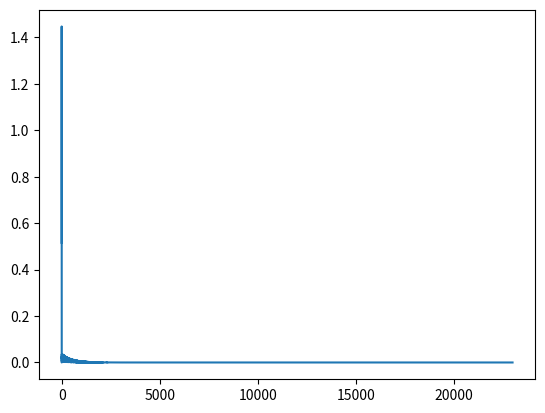

Source code (Python):

import matplotlib.pyplot as plt
W=0.41
B=0.7
epochs=10000
lr=0.001

def f(x,w=W,b=B):
    res=[]
    for i in x:
        res.append(w*i+b)
    return res

def loss_fn(x_i,y_i,w=W,b=B):
    return ((w*x_i+b-y_i)**2)

def grad(x_i, y_i,w,b):
    return 2 * (w*x_i+b-y_i)*x_i, 2 * (w*x_i+b-y_i)

x=[1,2,3,4,5,6,7,8,9,10,11,12,1,4,1,34,1,6,6,8,28,27,5]
y=f(x)
w_train=0.5
b_train=0.5
N=len(x)
losses=[]
e=[]
k=10
n=0
w_cumulative=0
b_cumulative=0
for epoch in range(epochs):
    for i in range(N):
        w_res,b_res=grad(x[i],y[i],w_train,b_train)
        w_cumulative+=w_res
        b_cumulative+=b_res
        if n == k or (n!=0 and epoch == epochs-1 and i==N-1):
            w_train -= (1/n) * lr * w_cumulative
            b_train -= (1/n) * lr * b_cumulative
            w_cumulative=0
            b_cumulative=0
            n=0
            e.append(epoch)
            losses.append(loss_fn(x[i],y[i],w=w_train,b=b_train))
        n+=1
        
    x=x[::2]+x[1::2]
    y=y[::2]+y[1::2]
    if epoch%10==0:
        print("W: ",w_train,", B: ",b_train)


plt.plot(losses)
plt.show()
